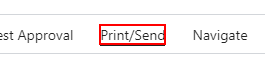
Task: Robotic Enterprise Framework
Workflow: PrintAndDownloadWorkflow

Step 1: click on the element 'Print/Send' in window 'New -* - Dynamics 365 Business Central' (chrome.exe)

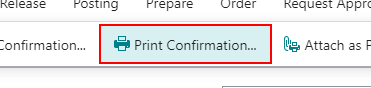
Step 2: click on the button 'Print a sales order confirmation.' in window 'New -*- Dynamics 365 Business Central' (chrome.exe)

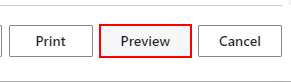
Step 3: click on the button 'Preview' in window 'New -*- Dynamics 365 Business Central' (chrome.exe)

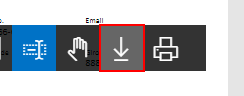
Step 4: click on the button 'Download to file' in window 'New -*- Dynamics 365 Business Central' (chrome.exe)

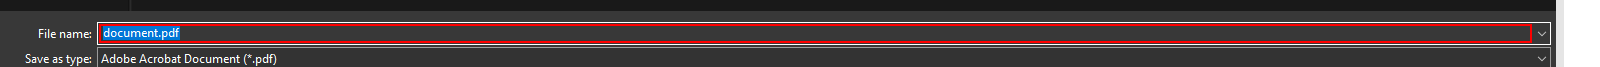
Step 5 [then]: type "["C:\Users\[user]\Desktop\Sale_Order_Invoices_Dispatcher\Downloaded Orders\"+in_UserName+"_"+"Order"+".pdf"]" in window 'Save As' (chrome.exe) (repeated 2 times)

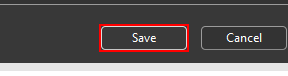
Step 7: click on 'Save' in window 'Save As' (chrome.exe)

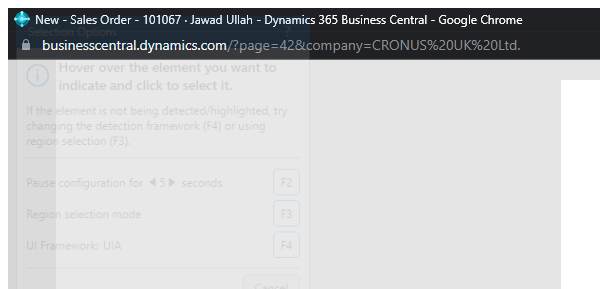
Step 8: Close Window 'chrome.exe New' in window 'New -*- Dynamics 365 Business Central' (chrome.exe)